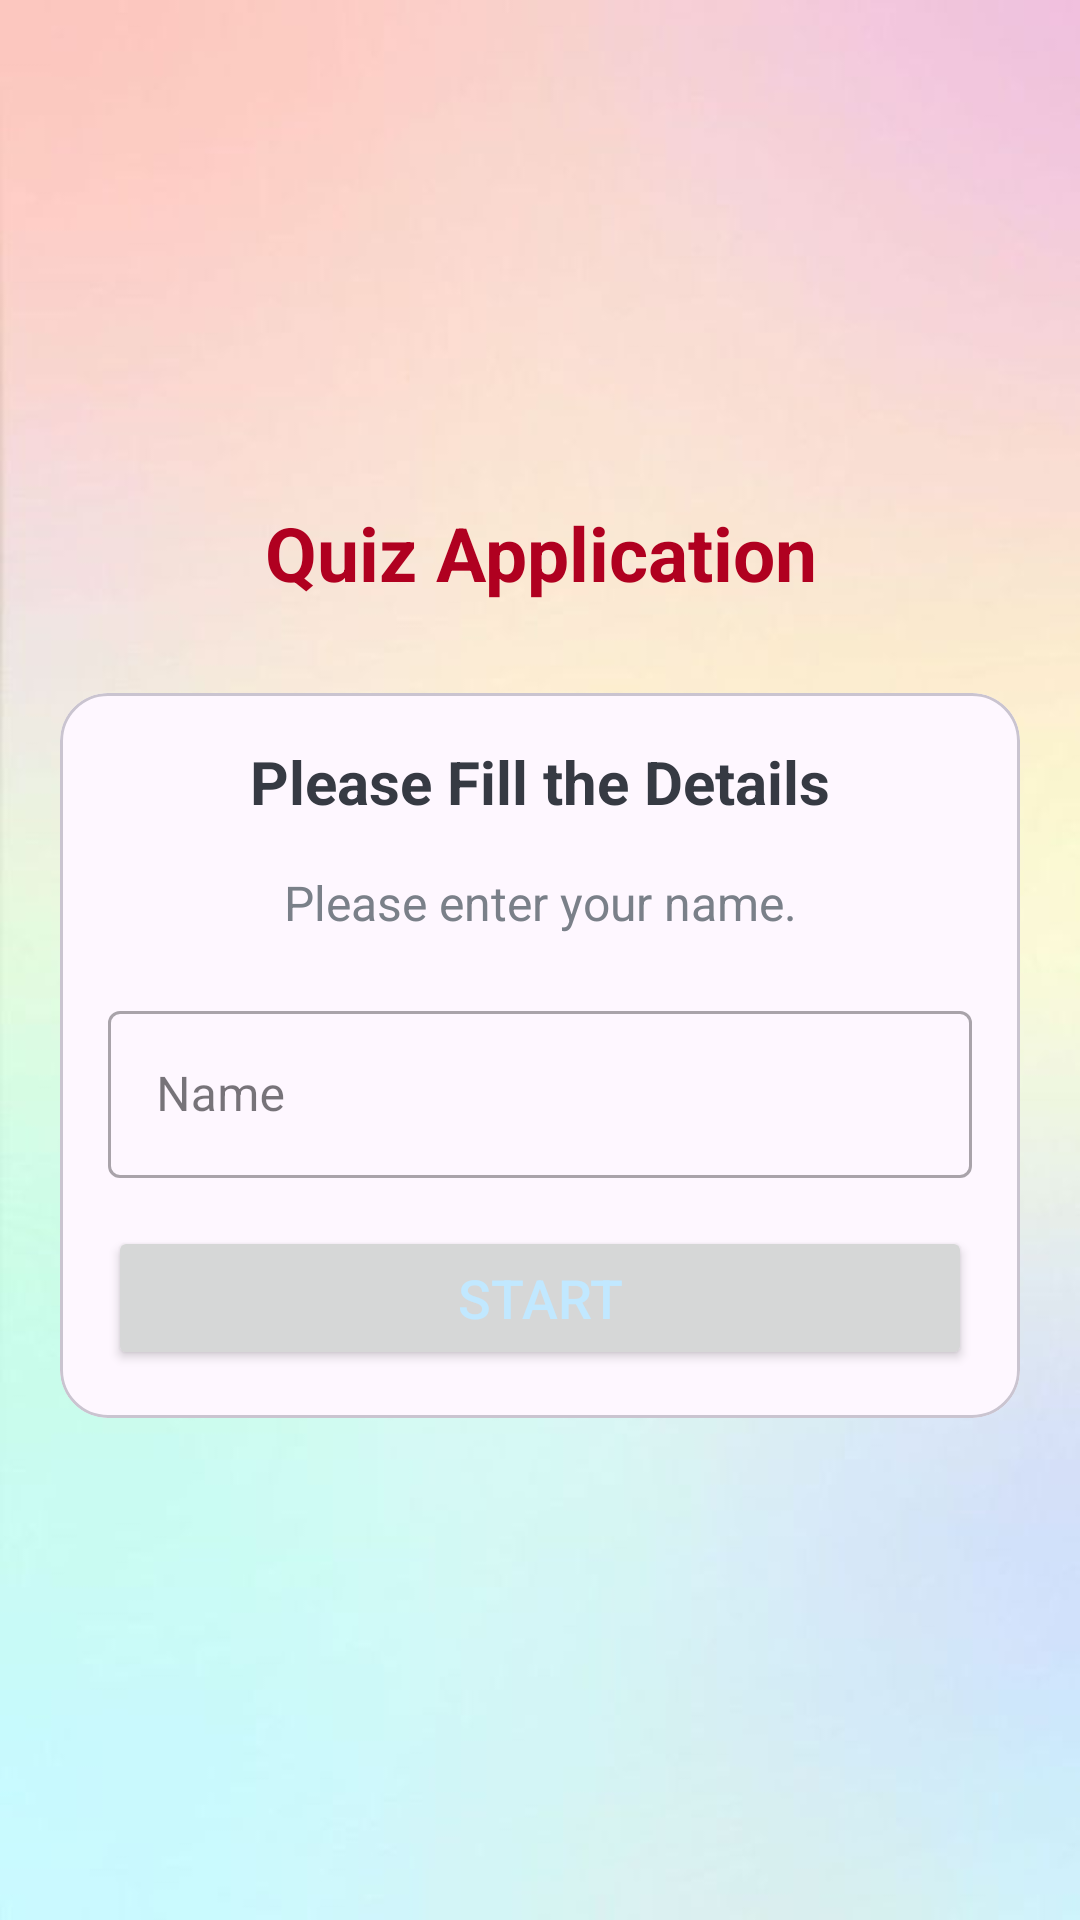

Write the Android layout XML for this screen, with the resource values it uses.
<!-- AndroidManifest.xml: application theme Theme.LPU_Quiz_Application -->
<!-- res/layout/activity_main.xml -->
<?xml version="1.0" encoding="utf-8"?>
<LinearLayout xmlns:android="http://schemas.android.com/apk/res/android"
    xmlns:app="http://schemas.android.com/apk/res-auto"
    android:id="@+id/parentLayout"
    xmlns:tools="http://schemas.android.com/tools"
    android:layout_width="match_parent"
    android:layout_height="match_parent"
    android:gravity="center"
    android:background="@drawable/splash_background"
    android:orientation="vertical"
    tools:context=".MainActivity">

    <TextView
        android:id="@+id/tvAppName"
        android:layout_width="match_parent"
        android:layout_height="wrap_content"
        android:layout_marginBottom="30dp"
        android:gravity="center"
        android:text="Quiz Application"
        android:textColor="@color/design_default_color_error"
        android:textSize="25sp"
        android:textStyle="bold"/>
    <com.google.android.material.card.MaterialCardView
        android:layout_width="match_parent"
        android:layout_height="wrap_content"
        android:layout_marginStart="20dp"
        android:layout_marginEnd="20dp"
        android:background="@color/design_default_color_secondary"
        android:elevation="5dp"
        app:cardCornerRadius="16dp">

        <LinearLayout
            android:layout_width="match_parent"
            android:layout_height="wrap_content"
            android:layout_margin="16dp"
            android:orientation="vertical">

            <TextView
                android:id="@+id/tv_title"
                android:layout_width="match_parent"
                android:layout_height="wrap_content"
                android:gravity="center"
                android:text="Please Fill the Details"
                android:textColor="#363A43"
                android:textSize="20sp"
                android:textStyle="bold"/>

            <TextView
                android:id="@+id/tv_description"
                android:layout_width="match_parent"
                android:layout_height="wrap_content"
                android:layout_marginTop="16dp"
                android:gravity="center"
                android:text="Please enter your name."
                android:textColor="#7A8089"
                android:textSize="16sp"/>

            <com.google.android.material.textfield.TextInputLayout
                android:id="@+id/til_name"
                style="@style/Widget.MaterialComponents.TextInputLayout.OutlinedBox"
                android:layout_width="match_parent"
                android:layout_height="wrap_content"
                android:layout_marginTop="20dp">

                <androidx.appcompat.widget.AppCompatEditText
                    android:id="@+id/et_name"
                    android:layout_width="match_parent"
                    android:layout_height="wrap_content"
                    android:imeOptions="actionGo"
                    android:hint="Name"
                    android:inputType="textCapWords"
                    android:textColor="#363A43"
                    android:textColorHint="#7A8089"/>
            </com.google.android.material.textfield.TextInputLayout>

            <Button
                android:id="@+id/btn_start"
                android:layout_width="match_parent"
                android:layout_height="wrap_content"
                android:layout_marginTop="16dp"
                android:text="Start"
                android:textColor="@color/material_dynamic_primary90"
                android:textSize="18sp"
                />
        </LinearLayout>

    </com.google.android.material.card.MaterialCardView>

</LinearLayout>
<!-- resources referenced by this layout -->
<resources>
  <!-- drawable splash_background: jpg bitmap (drawable, 10820 bytes) -->
  <style name="Theme.LPU_Quiz_Application" parent="Base.Theme.LPU_Quiz_Application" />
  <style name="Base.Theme.LPU_Quiz_Application" parent="Theme.Material3.DayNight.NoActionBar">
          
          
      </style>
</resources>
